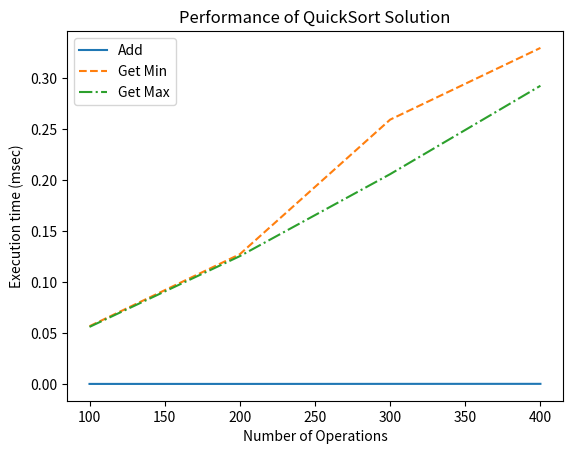

The matplotlib source for this figure:
import random, time, heapq
import matplotlib.pyplot as plt

class MinMaxQuickSort(object):
    def __init__(self):
        self.mylist1 = []
        self.size = 0

    def add(self, value):
        self.mylist1.append(value)
        self.size += 1

    def quick_sort(self):
        if len(self.mylist1) > 1:
            pivot = self.mylist1[0]
            self.left = MinMaxQuickSort()
            self.right = MinMaxQuickSort()

            for i in range(1, len(self.mylist1)):
                if (self.mylist1[i] < pivot):
                    self.left.add(self.mylist1[i])
                else:
                    self.right.add(self.mylist1[i])

            return self.left.quick_sort() + [pivot] + self.right.quick_sort()

        else:
            return self.mylist1

    def get_min(self):
        new = self.quick_sort()
        return new[0]

    def get_max(self):
        new = self.quick_sort()
        leng = self.size - 1
        return new[leng]

    def get_list(self):
        return self.mylist1


c = MinMaxQuickSort()
c.add(5)
c.add(2)
c.add(4)
print(c.get_max())
print(c.get_min())
print(c.quick_sort())
print(c.mylist1)

import matplotlib.pyplot as plt
import random

for r in range(100):
    num = random.randint(0,1000)
    c.add(num)
    my_min = c.get_min()
    my_max = c.get_max()

import time
def measure_time(a,rounds):
    tot_time_add = 0
    tot_time_min = 0
    tot_time_max = 0

    for r in range(rounds):

        num = random.randint(0, 100)
        start = time.time()
        my_add = a.add(num)
        tot_time_add += (time.time() - start)

        start = time.time()
        my_min = a.get_min()
        tot_time_min += (time.time() - start)

        start = time.time()
        my_max = a.get_max()
        tot_time_max += (time.time() - start)

    tot_time_add /= rounds
    tot_time_min /= rounds
    tot_time_max /= rounds

    return tot_time_add, tot_time_min, tot_time_max

for rounds in range(100,500,100):
    print(rounds, measure_time(c,rounds))

values_add, values_min, values_max = [], [], []
for rounds in range(100,500,100):
    a= MinMaxQuickSort()
    my_add, my_min, my_max = measure_time(a, rounds)
    values_add.append(my_add * 1000)
    values_min.append(my_min * 1000)
    values_max.append(my_max * 1000)


xlabels = range(100,500,100)

plt.plot(xlabels, values_add, linestyle='-', label='Add')
plt.legend()
plt.plot(xlabels, values_min, linestyle='--', label='Get Min')
plt.legend()
plt.plot(xlabels, values_max, linestyle='-.',label='Get Max')
plt.legend()
plt.xlabel("Number of Operations")
plt.ylabel("Execution time (msec)")
plt.title("Performance of QuickSort Solution")
plt.show()
